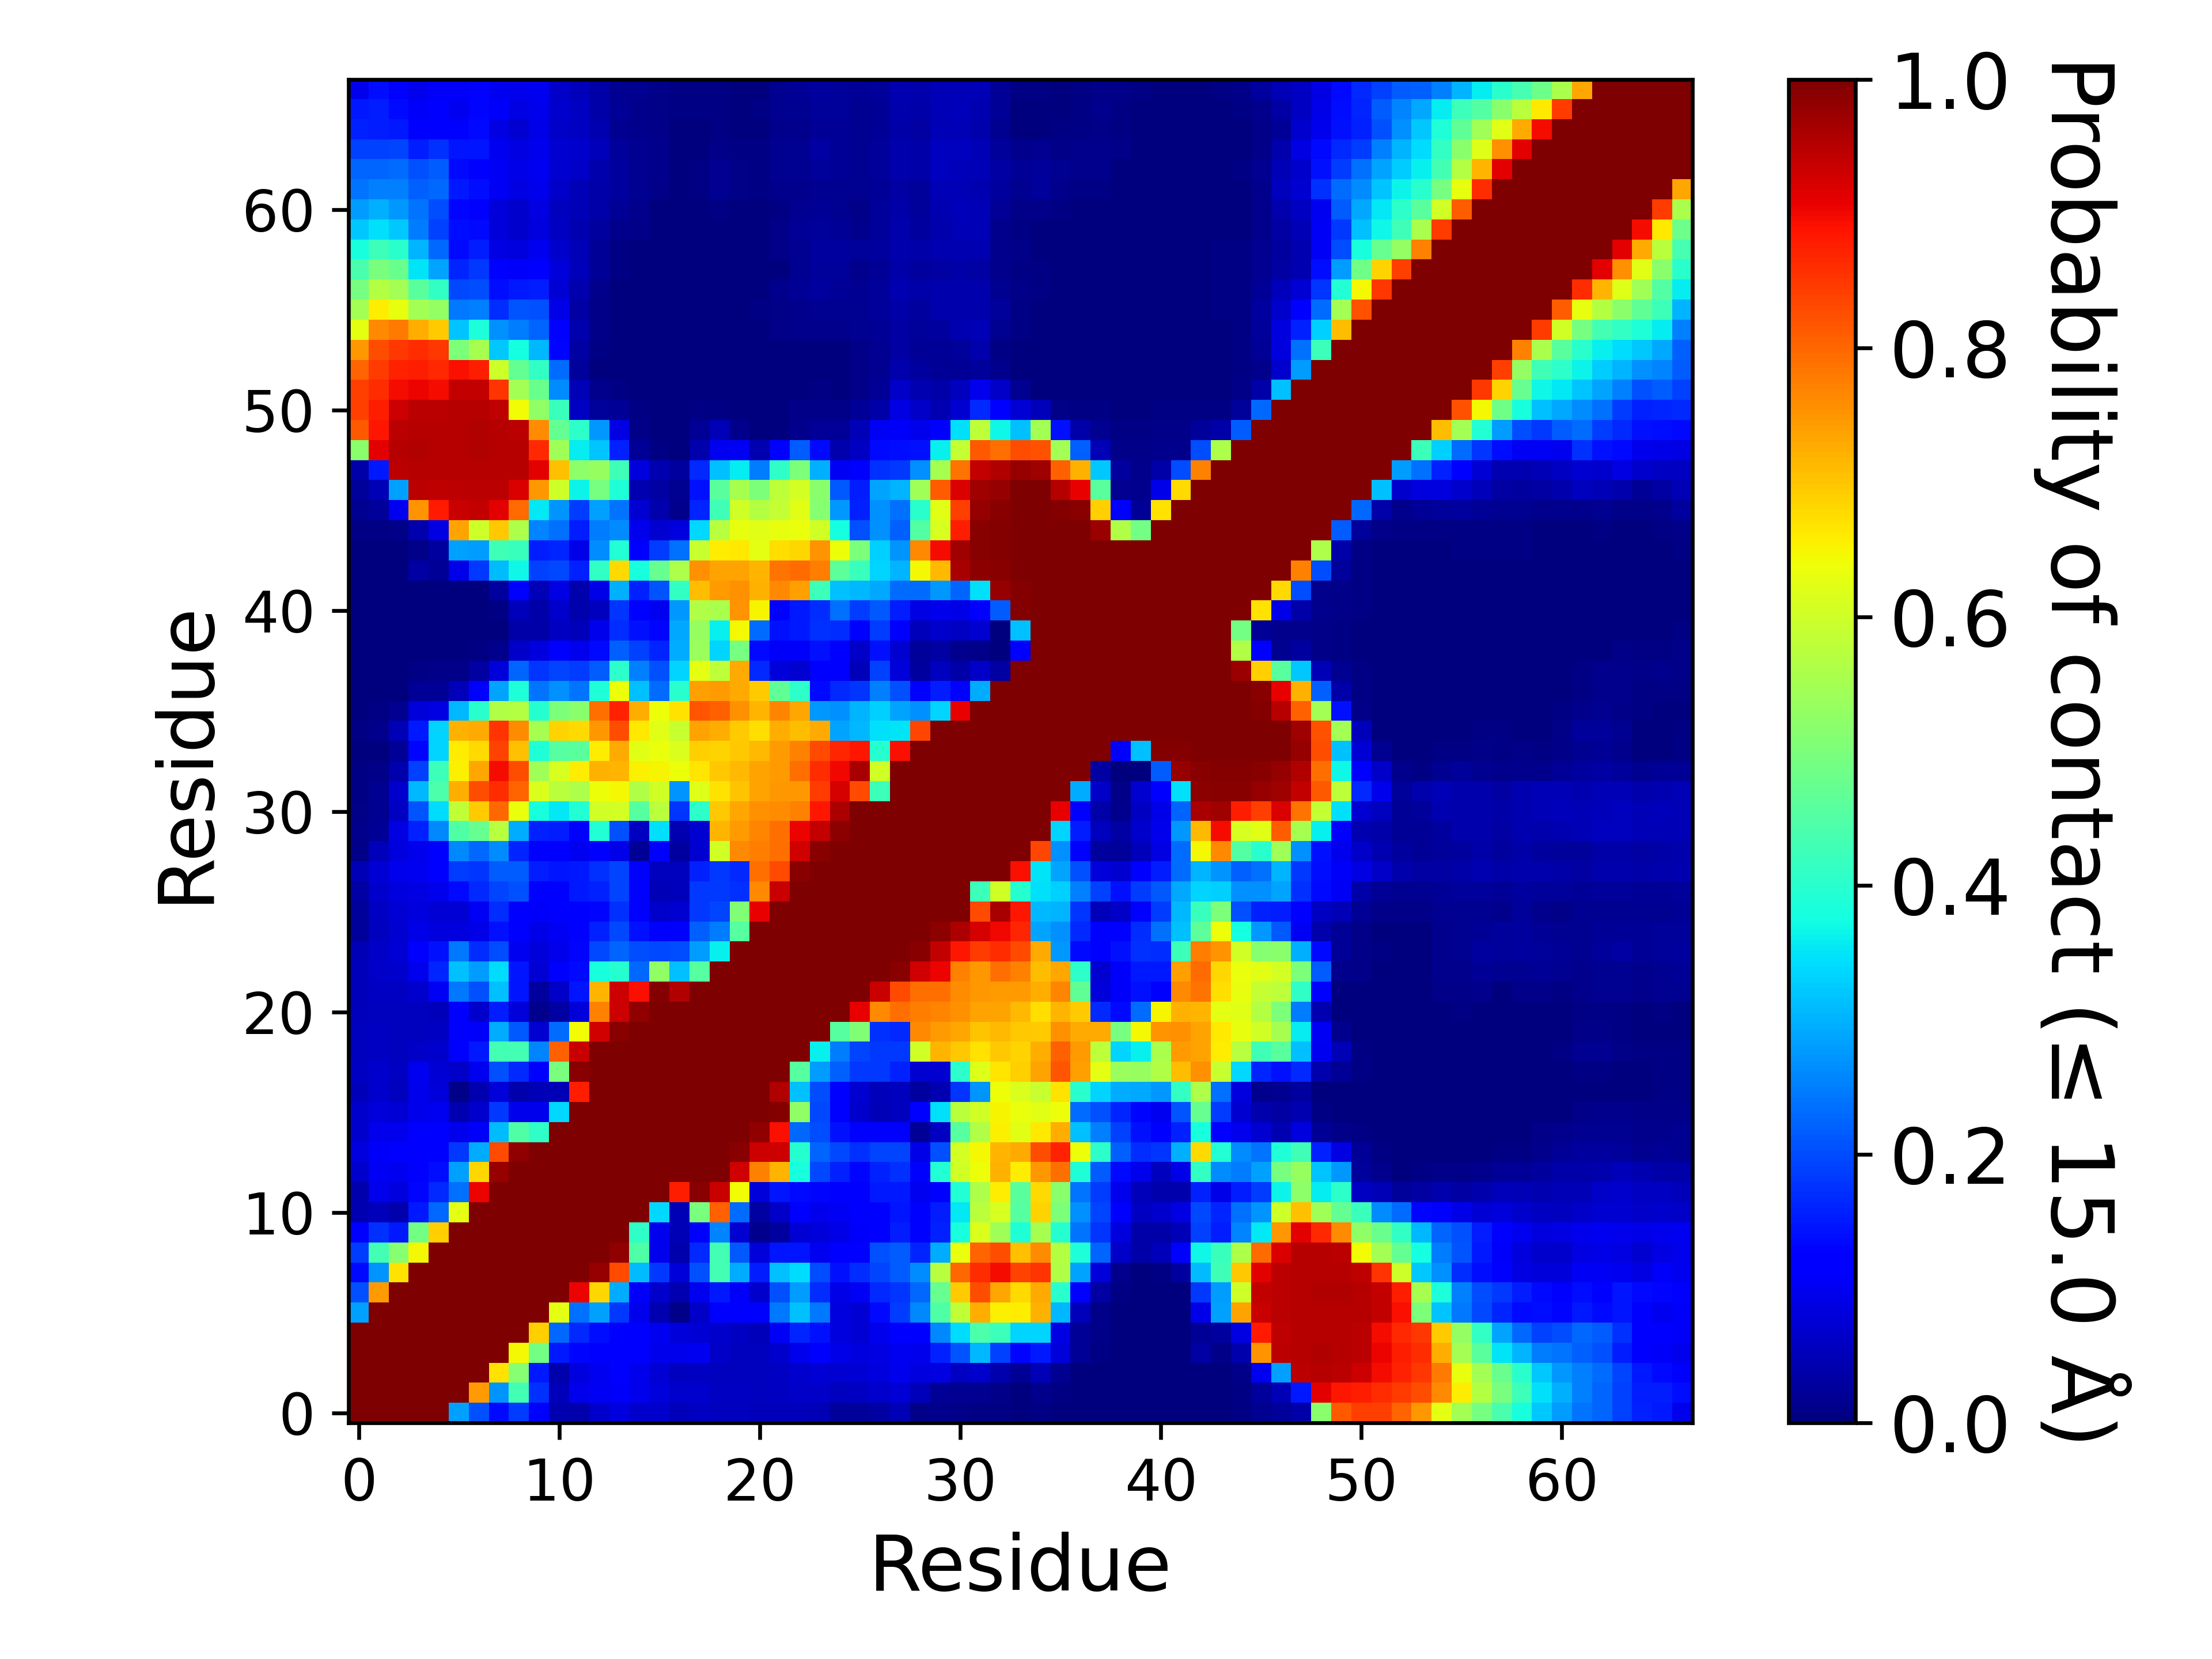

Source data for this figure (header and first rows):
, 1, 2, 3, 4, 5, 6, 7, 8, 9, 10, 11, 12, 13, 14, 15, 16, 17, 18, 19, 20, 21, 22, 23
1, 1.0, 1.0, 1.0, 1.0, 1.0, 0.2849, 0.2062, 0.1353, 0.1851, 0.1167, 0.04402, 0.04116, 0.06777, 0.08573, 0.06726, 0.06648, 0.05434, 0.05896, 0.05843, 0.05639, 0.0536, 0.05086, 0.05347
2, 1.0, 1.0, 1.0, 1.0, 1.0, 1.0, 0.7451, 0.2721, 0.4315, 0.1751, 0.05327, 0.09642, 0.1034, 0.1087, 0.09489, 0.07952, 0.06967, 0.06706, 0.06135, 0.05874, 0.05824, 0.05924, 0.06421
3, 1.0, 1.0, 1.0, 1.0, 1.0, 1.0, 1.0, 0.6686, 0.5146, 0.1522, 0.0401, 0.08485, 0.09821, 0.1094, 0.09436, 0.07439, 0.05848, 0.06137, 0.05755, 0.05557, 0.05605, 0.06202, 0.0697
4, 1.0, 1.0, 1.0, 1.0, 1.0, 1.0, 1.0, 1.0, 0.6479, 0.4889, 0.1509, 0.1313, 0.1188, 0.1223, 0.116, 0.09651, 0.09474, 0.09895, 0.06528, 0.05636, 0.05499, 0.06835, 0.09516
5, 1.0, 1.0, 1.0, 1.0, 1.0, 1.0, 1.0, 1.0, 1.0, 0.6884, 0.2278, 0.1667, 0.1376, 0.1267, 0.1145, 0.09935, 0.07844, 0.07543, 0.06862, 0.05911, 0.0512, 0.1032, 0.1625
6, 0.2849, 1.0, 1.0, 1.0, 1.0, 1.0, 1.0, 1.0, 1.0, 1.0, 0.627, 0.2379, 0.2841, 0.1804, 0.09488, 0.04598, 0.009755, 0.06554, 0.1251, 0.1221, 0.1101, 0.2454, 0.3132
7, 0.2062, 0.7451, 1.0, 1.0, 1.0, 1.0, 1.0, 1.0, 1.0, 1.0, 1.0, 0.9055, 0.6832, 0.2965, 0.1069, 0.06662, 0.04646, 0.0996, 0.1501, 0.1055, 0.06732, 0.2032, 0.2794
8, 0.1353, 0.2721, 0.6686, 1.0, 1.0, 1.0, 1.0, 1.0, 1.0, 1.0, 1.0, 1.0, 0.9787, 0.8308, 0.3102, 0.1804, 0.08132, 0.2046, 0.4313, 0.2938, 0.1554, 0.3142, 0.3403
9, 0.1851, 0.4315, 0.5146, 0.6479, 1.0, 1.0, 1.0, 1.0, 1.0, 1.0, 1.0, 1.0, 1.0, 0.9843, 0.4482, 0.09521, 0.03919, 0.1647, 0.4327, 0.2123, 0.07859, 0.1456, 0.1472
10, 0.1167, 0.1751, 0.1522, 0.4889, 0.6884, 1.0, 1.0, 1.0, 1.0, 1.0, 1.0, 1.0, 1.0, 1.0, 0.4083, 0.09472, 0.048, 0.1206, 0.2575, 0.07181, 0.01293, 0.03121, 0.07808
11, 0.04402, 0.05327, 0.0401, 0.1509, 0.2278, 0.627, 1.0, 1.0, 1.0, 1.0, 1.0, 1.0, 1.0, 1.0, 1.0, 0.3375, 0.04849, 0.4993, 0.8062, 0.2334, 0.03355, 0.06399, 0.1113
12, 0.04116, 0.09642, 0.08485, 0.1313, 0.1667, 0.2379, 0.9055, 1.0, 1.0, 1.0, 1.0, 1.0, 1.0, 1.0, 1.0, 1.0, 0.8775, 0.9913, 0.9342, 0.6408, 0.0814, 0.148, 0.1359
13, 0.06777, 0.1034, 0.09821, 0.1188, 0.1376, 0.2841, 0.6832, 0.9787, 1.0, 1.0, 1.0, 1.0, 1.0, 1.0, 1.0, 1.0, 1.0, 1.0, 0.9969, 0.9278, 0.7732, 0.7184, 0.3803
14, 0.08573, 0.1087, 0.1094, 0.1223, 0.1267, 0.1804, 0.2965, 0.8308, 0.9843, 1.0, 1.0, 1.0, 1.0, 1.0, 1.0, 1.0, 1.0, 1.0, 1.0, 0.9907, 0.9311, 0.9326, 0.3981
15, 0.06726, 0.09489, 0.09436, 0.116, 0.1145, 0.09488, 0.1069, 0.3102, 0.4482, 0.4083, 1.0, 1.0, 1.0, 1.0, 1.0, 1.0, 1.0, 1.0, 1.0, 1, 0.984, 0.894, 0.2288
16, 0.06648, 0.07952, 0.07439, 0.09651, 0.09935, 0.04598, 0.06662, 0.1804, 0.09521, 0.09472, 0.3375, 1.0, 1.0, 1.0, 1.0, 1.0, 1.0, 1.0, 1.0, 1.0, 0.9983, 0.9925, 0.5251
17, 0.05434, 0.06967, 0.05848, 0.09474, 0.07844, 0.009755, 0.04646, 0.08132, 0.03919, 0.048, 0.04849, 0.8775, 1.0, 1.0, 1.0, 1.0, 1.0, 1.0, 1.0, 1.0, 1.0, 0.9539, 0.3156
18, 0.05896, 0.06706, 0.06137, 0.09895, 0.07543, 0.06554, 0.0996, 0.2046, 0.1647, 0.1206, 0.4993, 0.9913, 1.0, 1.0, 1.0, 1.0, 1.0, 1.0, 1.0, 1.0, 1.0, 1.0, 0.4541
19, 0.05843, 0.06135, 0.05755, 0.06528, 0.06862, 0.1251, 0.1501, 0.4313, 0.4327, 0.2575, 0.8062, 0.9342, 0.9969, 1.0, 1.0, 1.0, 1.0, 1.0, 1.0, 1.0, 1.0, 1.0, 1.0
20, 0.05639, 0.05874, 0.05557, 0.05636, 0.05911, 0.1221, 0.1055, 0.2938, 0.2123, 0.07181, 0.2334, 0.6408, 0.9278, 0.9907, 1, 1.0, 1.0, 1.0, 1.0, 1.0, 1.0, 1.0, 1.0
21, 0.0536, 0.05824, 0.05605, 0.05499, 0.0512, 0.1101, 0.06732, 0.1554, 0.07859, 0.01293, 0.03355, 0.0814, 0.7732, 0.9311, 0.984, 0.9983, 1.0, 1.0, 1.0, 1.0, 1.0, 1.0, 1.0
22, 0.05086, 0.05924, 0.06202, 0.06835, 0.1032, 0.2454, 0.2032, 0.3142, 0.1456, 0.03121, 0.06399, 0.148, 0.7184, 0.9326, 0.894, 0.9925, 0.9539, 1.0, 1.0, 1.0, 1.0, 1.0, 1.0
23, 0.05347, 0.06421, 0.0697, 0.09516, 0.1625, 0.3132, 0.2794, 0.3403, 0.1472, 0.07808, 0.1113, 0.1359, 0.3803, 0.3981, 0.2288, 0.5251, 0.3156, 0.4541, 1.0, 1.0, 1.0, 1.0, 1.0
24, 0.04937, 0.06301, 0.07602, 0.1095, 0.1412, 0.245, 0.1696, 0.2025, 0.09973, 0.08115, 0.09753, 0.131, 0.1964, 0.2262, 0.2011, 0.1965, 0.201, 0.2781, 0.3604, 1.0, 1.0, 1.0, 1.0
25, 0.026, 0.05713, 0.07226, 0.09012, 0.08588, 0.08404, 0.09065, 0.1428, 0.1151, 0.0914, 0.1036, 0.117, 0.157, 0.1985, 0.1431, 0.1135, 0.1287, 0.2189, 0.2496, 0.4556, 1.0, 1.0, 1.0
26, 0.02378, 0.0592, 0.0765, 0.08505, 0.07803, 0.07739, 0.1048, 0.1704, 0.1276, 0.1082, 0.1163, 0.1173, 0.1311, 0.1731, 0.1157, 0.06779, 0.07294, 0.1804, 0.1939, 0.5066, 0.9092, 1.0, 1.0
27, 0.03187, 0.0671, 0.08488, 0.08887, 0.09687, 0.1333, 0.1644, 0.195, 0.2031, 0.127, 0.1285, 0.1493, 0.1572, 0.1941, 0.1233, 0.05012, 0.05078, 0.1826, 0.1821, 0.1727, 0.7647, 0.9356, 1.0
28, 0.04985, 0.07809, 0.09497, 0.1015, 0.1245, 0.1848, 0.1793, 0.216, 0.2174, 0.1553, 0.1471, 0.1523, 0.175, 0.1926, 0.11, 0.05853, 0.05605, 0.1588, 0.1821, 0.1662, 0.7908, 0.8299, 0.9903
29, 0.01115, 0.05133, 0.08418, 0.0948, 0.124, 0.2592, 0.2298, 0.2624, 0.1628, 0.1168, 0.1269, 0.1004, 0.1225, 0.0936, 0.01996, 0.1143, 0.02923, 0.07168, 0.6046, 0.7624, 0.7736, 0.7906, 0.9268
30, 0.01398, 0.02262, 0.08615, 0.16, 0.2584, 0.4486, 0.4735, 0.5708, 0.2967, 0.1597, 0.1547, 0.1256, 0.3926, 0.2061, 0.05944, 0.3441, 0.04488, 0.07175, 0.7155, 0.7452, 0.7675, 0.7902, 0.9036
31, 0.009175, 0.01703, 0.05871, 0.2101, 0.3407, 0.5841, 0.6951, 0.8001, 0.6364, 0.3794, 0.353, 0.3909, 0.6033, 0.6075, 0.4549, 0.5749, 0.1793, 0.4042, 0.6972, 0.7324, 0.7556, 0.7612, 0.773
32, 0.00647, 0.01584, 0.06734, 0.3082, 0.4432, 0.7248, 0.8269, 0.8614, 0.8032, 0.6151, 0.5771, 0.5604, 0.6378, 0.6452, 0.5658, 0.6051, 0.273, 0.6176, 0.6708, 0.6998, 0.7361, 0.7463, 0.7495
33, 0.005745, 0.008225, 0.04047, 0.1907, 0.4255, 0.6551, 0.7326, 0.8984, 0.8249, 0.5453, 0.6094, 0.6572, 0.7191, 0.7166, 0.6559, 0.6511, 0.6391, 0.6656, 0.6963, 0.7138, 0.7349, 0.7434, 0.7897
34, 0.002655, 0.00323, 0.0207, 0.1328, 0.3339, 0.6573, 0.6761, 0.8374, 0.7033, 0.3877, 0.4551, 0.4599, 0.6595, 0.7286, 0.6247, 0.6364, 0.6169, 0.6885, 0.6846, 0.6958, 0.7117, 0.746, 0.7703
35, 0.005505, 0.01258, 0.05025, 0.1489, 0.3327, 0.7191, 0.7281, 0.8538, 0.7607, 0.5543, 0.6853, 0.6793, 0.7487, 0.825, 0.6635, 0.6226, 0.591, 0.7347, 0.7241, 0.6932, 0.6736, 0.7265, 0.7106
36, 0.003115, 0.00729, 0.01738, 0.08182, 0.08845, 0.3077, 0.3997, 0.5654, 0.5678, 0.395, 0.5013, 0.5193, 0.7892, 0.8723, 0.7246, 0.6393, 0.6699, 0.8199, 0.8066, 0.7543, 0.7172, 0.7659, 0.7339
37, 0.00284, 0.002295, 0.00284, 0.02239, 0.02343, 0.05202, 0.1215, 0.2881, 0.3883, 0.2405, 0.2682, 0.2404, 0.3888, 0.6368, 0.3143, 0.2307, 0.3986, 0.7397, 0.7449, 0.7296, 0.6932, 0.4678, 0.4055
38, 0.00349, 0.001845, 0.00218, 0.00578, 0.00876, 0.00924, 0.03453, 0.08018, 0.2247, 0.1776, 0.1938, 0.1873, 0.2162, 0.4056, 0.2539, 0.2066, 0.3348, 0.6287, 0.5783, 0.7279, 0.1658, 0.07842, 0.07207
39, 0.0008, 0.000185, 0.000115, 0.00041, 0.00052, 0.001055, 0.004895, 0.01418, 0.06533, 0.08231, 0.1154, 0.09715, 0.1346, 0.2201, 0.1889, 0.1633, 0.2966, 0.5364, 0.3357, 0.4946, 0.1358, 0.1074, 0.1067
40, 0.0, 0.0, 4.9999750001249995e-06, 0.0, 0.0, 0.00031, 0.000465, 0.0028, 0.03592, 0.03576, 0.06075, 0.05417, 0.09538, 0.1689, 0.1433, 0.132, 0.2907, 0.5321, 0.3594, 0.6452, 0.2314, 0.1423, 0.1508
41, 0.000105, 1.9999900000499998e-05, 1.9999900000499998e-05, 1.4999925000374999e-05, 0.00012, 0.000535, 0.0016, 0.00674, 0.0544, 0.03876, 0.06898, 0.04048, 0.05737, 0.1777, 0.1198, 0.0998, 0.2756, 0.5659, 0.5563, 0.7535, 0.6498, 0.1275, 0.1495
42, 6.4999675001625e-05, 9.999950000249999e-06, 0.000135, 0.000335, 0.00133, 0.003425, 0.001145, 0.02951, 0.1215, 0.05006, 0.08681, 0.04164, 0.09326, 0.2977, 0.1595, 0.2097, 0.4123, 0.7102, 0.7447, 0.756, 0.7208, 0.7619, 0.7391
43, 0.001045, 0.00059, 0.001355, 0.03436, 0.02277, 0.09193, 0.1805, 0.312, 0.3685, 0.1908, 0.1983, 0.157, 0.412, 0.6765, 0.3789, 0.4747, 0.5614, 0.7555, 0.7377, 0.7369, 0.7158, 0.7874, 0.7949
44, 0.00211, 0.001735, 0.003675, 0.01078, 0.03023, 0.2848, 0.2793, 0.4284, 0.4189, 0.1536, 0.1639, 0.0917, 0.2635, 0.3918, 0.1138, 0.1868, 0.2366, 0.5906, 0.6566, 0.6633, 0.6273, 0.6757, 0.6809
45, 0.00486, 0.00392, 0.008495, 0.04136, 0.08683, 0.7373, 0.5983, 0.6973, 0.5595, 0.2541, 0.2374, 0.1532, 0.2477, 0.2632, 0.09623, 0.07218, 0.08563, 0.3392, 0.5714, 0.6295, 0.6211, 0.629, 0.6336
46, 0.01689, 0.02424, 0.1006, 0.7512, 0.8815, 0.9366, 0.9381, 0.9136, 0.7952, 0.3524, 0.2714, 0.1871, 0.2827, 0.2397, 0.07169, 0.03907, 0.01552, 0.1621, 0.4267, 0.6025, 0.5702, 0.5868, 0.6215
47, 0.0238, 0.04965, 0.2839, 0.9477, 0.9442, 0.9466, 0.948, 0.9466, 0.9188, 0.7476, 0.599, 0.3637, 0.4947, 0.3875, 0.04465, 0.03195, 0.01902, 0.1423, 0.46, 0.5525, 0.5022, 0.5787, 0.6062
48, 0.03641, 0.1493, 0.9465, 0.9507, 0.951, 0.9502, 0.9519, 0.9509, 0.9502, 0.9116, 0.7064, 0.5225, 0.5342, 0.429, 0.08343, 0.04546, 0.02758, 0.1672, 0.3161, 0.3586, 0.2475, 0.4098, 0.5011
49, 0.5173, 0.9126, 0.9508, 0.9538, 0.952, 0.9518, 0.9544, 0.9529, 0.9497, 0.8645, 0.5447, 0.357, 0.3195, 0.1597, 0.02192, 0.00545, 0.002675, 0.0393, 0.1004, 0.1048, 0.04576, 0.122, 0.2171
50, 0.8142, 0.8854, 0.9476, 0.9528, 0.9521, 0.952, 0.9534, 0.9511, 0.9457, 0.7579, 0.4718, 0.4042, 0.2759, 0.08911, 0.01145, 0.002175, 0.00107, 0.0232, 0.05037, 0.01356, 0.001135, 0.001685, 0.013
51, 0.8437, 0.8773, 0.9324, 0.9488, 0.9483, 0.952, 0.9503, 0.9416, 0.643, 0.5244, 0.4207, 0.06227, 0.02728, 0.02176, 0.004355, 0.00102, 0.000605, 0.00493, 0.004695, 0.0019, 0.00072, 0.00107, 0.007895
52, 0.8423, 0.8594, 0.8977, 0.9036, 0.8968, 0.9412, 0.9391, 0.8516, 0.5478, 0.4773, 0.2643, 0.04962, 0.01227, 0.004185, 0.001035, 0.000415, 0.000355, 0.000785, 0.000825, 0.00075, 0.000475, 0.00079, 0.003575
53, 0.8022, 0.8459, 0.8721, 0.8768, 0.8666, 0.892, 0.8753, 0.5982, 0.4717, 0.4105, 0.2328, 0.02585, 0.00314, 8.999955000224999e-05, 0.00039, 0.000155, 4.9999750001249995e-05, 0.00041, 7.499962500187499e-05, 0.000215, 0.000595, 0.00071, 0.00157
54, 0.7493, 0.8263, 0.8503, 0.8612, 0.8488, 0.5039, 0.5531, 0.322, 0.3774, 0.3078, 0.1303, 0.03434, 0.006875, 9.999950000249999e-06, 0.000155, 9.499952500237499e-05, 0.0, 5.9999700001499995e-05, 0.0, 7.499962500187499e-05, 0.000215, 0.00027, 0.00157
55, 0.6281, 0.7634, 0.7812, 0.7242, 0.6931, 0.3168, 0.3856, 0.2659, 0.2485, 0.2242, 0.1287, 0.04017, 0.00836, 0.000365, 0.000345, 0.000205, 1.9999900000499998e-05, 0.0, 9.999950000249999e-06, 0.00035, 0.00102, 0.01131, 0.01234
56, 0.5476, 0.6575, 0.6317, 0.5473, 0.5295, 0.2441, 0.2504, 0.1707, 0.2073, 0.2068, 0.092, 0.03448, 0.01045, 0.001545, 0.00185, 0.000655, 0.0, 9.999950000249999e-06, 0.000145, 0.000675, 0.00492, 0.01141, 0.01488
57, 0.4946, 0.567, 0.547, 0.4585, 0.4128, 0.1975, 0.2029, 0.1389, 0.1502, 0.1552, 0.07698, 0.04262, 0.0122, 0.00365, 0.00141, 0.00104, 0.0, 9.999950000249999e-06, 0.000675, 0.000455, 0.00059, 0.01339, 0.0205
58, 0.4398, 0.4992, 0.4778, 0.3481, 0.2887, 0.1624, 0.1828, 0.1182, 0.1064, 0.1197, 0.07861, 0.05218, 0.02342, 0.00433, 0.001785, 0.000355, 1.9999900000499998e-05, 0.0, 0.000415, 0.000935, 0.00046, 0.003685, 0.01569
59, 0.3795, 0.422, 0.4001, 0.3029, 0.2301, 0.1355, 0.1553, 0.08735, 0.08221, 0.09871, 0.0694, 0.04715, 0.02089, 0.00416, 0.00294, 0.000685, 0.000145, 6.4999675001625e-05, 0.000125, 0.0006, 0.00109, 0.00979, 0.01885
60, 0.3237, 0.347, 0.3212, 0.2491, 0.1901, 0.1393, 0.1346, 0.0794, 0.06692, 0.08432, 0.05995, 0.04621, 0.03008, 0.01438, 0.008525, 0.0018, 0.00056, 0.00119, 0.00189, 0.00095, 0.00122, 0.00828, 0.01968
... 7 more rows
